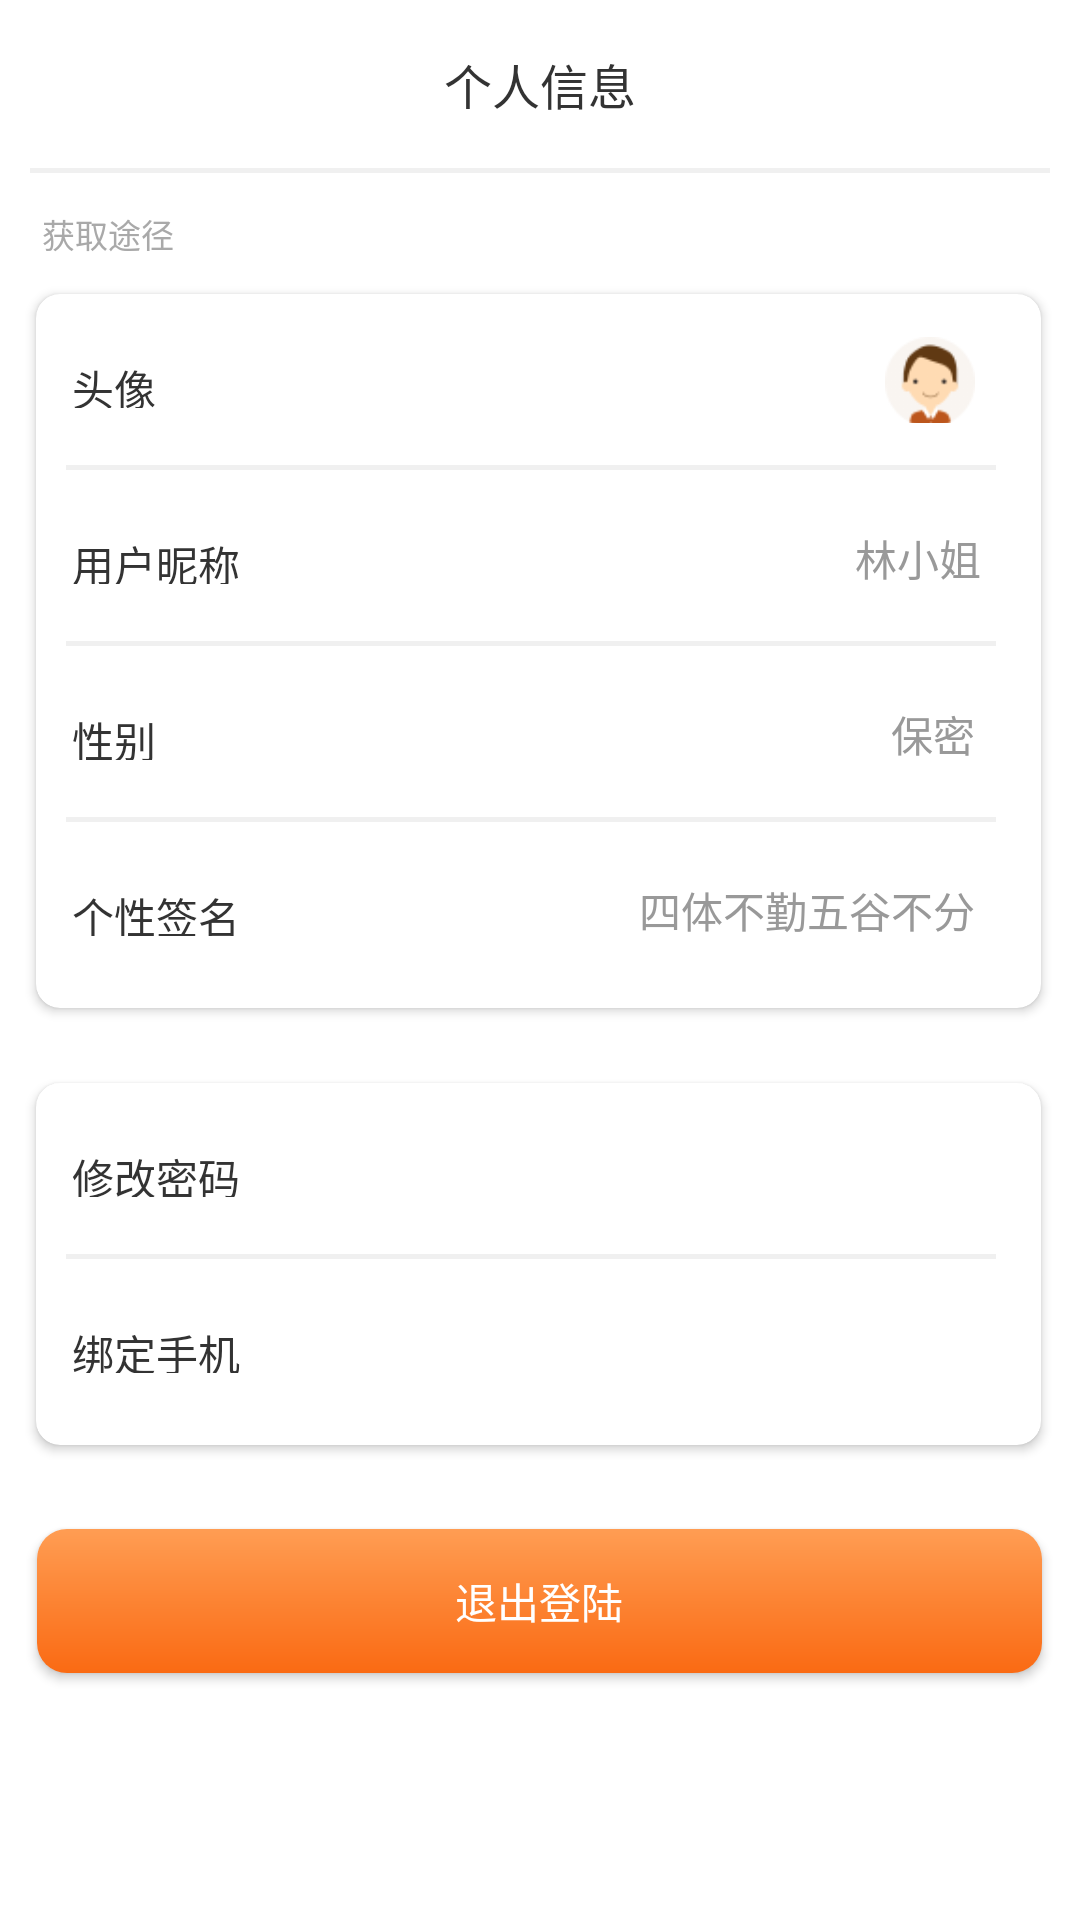

This screen was rendered from an Android layout file. Write that file and the resources it references.
<!-- AndroidManifest.xml: activity theme NoAppTheme -->
<!-- res/layout/activity_personal_infomation.xml -->
<?xml version="1.0" encoding="utf-8"?>
<LinearLayout xmlns:android="http://schemas.android.com/apk/res/android"
    xmlns:app="http://schemas.android.com/apk/res-auto"
    xmlns:tools="http://schemas.android.com/tools"
    android:layout_width="match_parent"
    android:layout_height="match_parent"
    android:background="@color/textColor"
    android:fitsSystemWindows="true"
    android:orientation="vertical"
    tools:context=".ui.activity.PersonalInfomationActivity">

    <android.support.v7.widget.Toolbar
        android:id="@+id/personal_toolBar"
        android:layout_width="match_parent"
        android:layout_height="?actionBarSize">

        <TextView
            android:layout_width="wrap_content"
            android:layout_height="wrap_content"
            android:layout_gravity="center"
            android:text="@string/presonal_toolBar_text"
            android:textColor="@color/textColorB"
            android:textSize="@dimen/sp_16" />

    </android.support.v7.widget.Toolbar>

    <View
        android:layout_width="match_parent"
        android:layout_height="@dimen/dp_1_5"
        android:layout_marginStart="@dimen/dp_10"
        android:layout_marginEnd="@dimen/dp_10"
        android:background="@color/f0f0f0" />

    <TextView
        android:layout_width="wrap_content"
        android:layout_height="wrap_content"
        android:layout_marginStart="@dimen/dp_14"
        android:layout_marginTop="@dimen/dp_12"
        android:text="@string/presonal_get"
        android:textColor="@color/c_a9a9a9"
        android:textSize="@dimen/dp_11" />

    <android.support.v7.widget.CardView
        android:layout_width="@dimen/dp_335"
        android:layout_height="wrap_content"
        android:layout_marginStart="@dimen/dp_12"
        android:layout_marginTop="@dimen/dp_12"
        android:layout_marginEnd="@dimen/dp_10"
        android:elevation="@dimen/dp_8"
        app:cardCornerRadius="@dimen/dp_8">

        <LinearLayout
            android:layout_width="match_parent"
            android:layout_height="match_parent"
            android:orientation="vertical">

            <LinearLayout
                android:id="@+id/ll_one"
                android:layout_width="match_parent"
                android:layout_height="@dimen/dp_43"
                android:orientation="horizontal">

                <TextView
                    android:layout_width="@dimen/dp_56"
                    android:layout_height="@dimen/dp_17"
                    android:layout_gravity="center"
                    android:layout_marginStart="@dimen/dp_12"
                    android:layout_marginTop="@dimen/dp_8"
                    android:text="@string/my_img_heard"
                    android:textColor="@color/textColorB"
                    android:textSize="@dimen/sp_14" />

                <ImageView
                    android:id="@+id/my_heard_img"
                    android:layout_width="@dimen/dp_30"
                    android:layout_height="@dimen/dp_32"
                    android:layout_gravity="center"
                    android:layout_marginStart="@dimen/dp_215"
                    android:layout_marginTop="@dimen/dp_8"
                    android:src="@drawable/touxiang" />

            </LinearLayout>

            <View
                android:id="@+id/view"
                android:layout_width="@dimen/dp_310"
                android:layout_height="@dimen/dp_1_5"
                android:layout_marginStart="@dimen/dp_10"
                android:layout_marginTop="@dimen/dp_14"
                android:layout_marginEnd="@dimen/dp_10"
                android:background="@color/f0f0f0" />

            <LinearLayout
                android:id="@+id/ll_one2"
                android:layout_width="match_parent"
                android:layout_height="@dimen/dp_43"
                android:orientation="horizontal">

                <TextView
                    android:layout_width="@dimen/dp_56"
                    android:layout_height="@dimen/dp_17"
                    android:layout_gravity="center"
                    android:layout_marginStart="@dimen/dp_12"
                    android:layout_marginTop="@dimen/dp_8"
                    android:text="@string/my_name"
                    android:textColor="@color/textColorB"
                    android:textSize="@dimen/sp_14" />

                <TextView
                    android:id="@+id/my_heard_name"
                    android:layout_width="wrap_content"
                    android:layout_height="wrap_content"
                    android:layout_gravity="center"
                    android:layout_marginStart="@dimen/dp_205"
                    android:layout_marginTop="@dimen/dp_8"
                    android:text="@string/heard_name_demo"
                    android:textColor="@color/c_FF999999" />

            </LinearLayout>

            <View
                android:id="@+id/view2"
                android:layout_width="@dimen/dp_310"
                android:layout_height="@dimen/dp_1_5"
                android:layout_marginStart="@dimen/dp_10"
                android:layout_marginTop="@dimen/dp_14"
                android:layout_marginEnd="@dimen/dp_10"
                android:background="@color/f0f0f0" />

            <LinearLayout
                android:id="@+id/ll_one3"
                android:layout_width="match_parent"
                android:layout_height="@dimen/dp_43"
                android:orientation="horizontal">

                <TextView
                    android:layout_width="@dimen/dp_56"
                    android:layout_height="@dimen/dp_17"
                    android:layout_gravity="center"
                    android:layout_marginStart="@dimen/dp_12"
                    android:layout_marginTop="@dimen/dp_8"
                    android:text="@string/my_sex"
                    android:textColor="@color/textColorB"
                    android:textSize="@dimen/sp_14" />

                <TextView
                    android:id="@+id/my_heard_sex"
                    android:layout_width="wrap_content"
                    android:layout_height="wrap_content"
                    android:layout_gravity="center"
                    android:layout_marginStart="@dimen/dp_217"
                    android:layout_marginTop="@dimen/dp_8"
                    android:text="@string/baomi"
                    android:textColor="@color/c_FF999999" />


            </LinearLayout>

            <View
                android:id="@+id/view3"
                android:layout_width="@dimen/dp_310"
                android:layout_height="@dimen/dp_1_5"
                android:layout_marginStart="@dimen/dp_10"
                android:layout_marginTop="@dimen/dp_14"
                android:layout_marginEnd="@dimen/dp_10"
                android:background="@color/f0f0f0" />

            <LinearLayout
                android:id="@+id/ll_one4"
                android:layout_width="match_parent"
                android:layout_height="@dimen/dp_43"
                android:orientation="horizontal">

                <TextView
                    android:layout_width="@dimen/dp_56"
                    android:layout_height="@dimen/dp_17"
                    android:layout_gravity="center"
                    android:layout_marginStart="@dimen/dp_12"
                    android:layout_marginTop="@dimen/dp_8"
                    android:text="@string/my_info"
                    android:textColor="@color/textColorB"
                    android:textSize="@dimen/sp_14" />

                <TextView
                    android:id="@+id/my_heard_info"
                    android:layout_width="wrap_content"
                    android:layout_height="wrap_content"
                    android:layout_gravity="center"
                    android:layout_marginStart="@dimen/dp_133"
                    android:layout_marginTop="@dimen/dp_8"
                    android:maxLength="8"
                    android:text="@string/heard_info_demo"
                    android:textColor="@color/c_FF999999" />

            </LinearLayout>

            <LinearLayout
                android:layout_width="match_parent"
                android:layout_height="@dimen/dp_19" />

        </LinearLayout>

    </android.support.v7.widget.CardView>


    <android.support.v7.widget.CardView
        android:layout_width="@dimen/dp_335"
        android:layout_height="wrap_content"
        android:layout_marginStart="@dimen/dp_12"
        android:layout_marginTop="@dimen/dp_25"
        android:layout_marginEnd="@dimen/dp_10"
        android:elevation="@dimen/dp_8"
        app:cardCornerRadius="@dimen/dp_8">

        <LinearLayout
            android:layout_width="match_parent"
            android:layout_height="match_parent"
            android:orientation="vertical">

            <LinearLayout
                android:layout_width="match_parent"
                android:layout_height="@dimen/dp_43"
                android:orientation="horizontal">

                <TextView
                    android:id="@+id/my_heard_changes"
                    android:layout_width="@dimen/dp_56"
                    android:layout_height="@dimen/dp_17"
                    android:layout_gravity="center"
                    android:layout_marginStart="@dimen/dp_12"
                    android:layout_marginTop="@dimen/dp_8"
                    android:text="@string/my_changes"
                    android:textColor="@color/textColorB"
                    android:textSize="@dimen/sp_14" />

            </LinearLayout>

            <View
                android:layout_width="@dimen/dp_310"
                android:layout_height="@dimen/dp_1_5"
                android:layout_marginStart="@dimen/dp_10"
                android:layout_marginTop="@dimen/dp_14"
                android:layout_marginEnd="@dimen/dp_10"
                android:background="@color/f0f0f0" />

            <LinearLayout
                android:layout_width="match_parent"
                android:layout_height="@dimen/dp_43"
                android:orientation="horizontal">

                <TextView
                    android:id="@+id/my_heard_setPhone"
                    android:layout_width="@dimen/dp_56"
                    android:layout_height="@dimen/dp_17"
                    android:layout_gravity="center"
                    android:layout_marginStart="@dimen/dp_12"
                    android:layout_marginTop="@dimen/dp_8"
                    android:text="@string/my_setPhone"
                    android:textColor="@color/textColorB"
                    android:textSize="@dimen/sp_14" />

            </LinearLayout>

            <LinearLayout
                android:layout_width="match_parent"
                android:layout_height="@dimen/dp_19" />

        </LinearLayout>

    </android.support.v7.widget.CardView>

    <Button
        android:id="@+id/backAll"
        android:layout_width="@dimen/dp_335"
        android:layout_height="wrap_content"
        android:layout_gravity="center"
        android:layout_marginTop="@dimen/dp_28"
        android:background="@drawable/splash_btn_bg2"
        android:gravity="center"
        android:text="@string/un_login"
        android:textColor="@color/textColor" />


</LinearLayout>
<!-- resources referenced by this layout -->
<resources>
  <color name="c_FF999999">#FF999999</color>
  <color name="c_a9a9a9">#a9a9a9</color>
  <color name="f0f0f0">#f0f0f0</color>
  <color name="textColor">#ffffff</color>
  <color name="textColorB">#333333</color>
  <dimen name="dp_10">10dp</dimen>
  <dimen name="dp_11">11dp</dimen>
  <dimen name="dp_12">12dp</dimen>
  <dimen name="dp_133">133dp</dimen>
  <dimen name="dp_14">14dp</dimen>
  <dimen name="dp_17">17dp</dimen>
  <dimen name="dp_19">19dp</dimen>
  <dimen name="dp_1_5">1.5dp</dimen>
  <dimen name="dp_205">205dp</dimen>
  <dimen name="dp_215">215dp</dimen>
  <dimen name="dp_217">217dp</dimen>
  <dimen name="dp_25">25dp</dimen>
  <dimen name="dp_28">28dp</dimen>
  <dimen name="dp_30">30dp</dimen>
  <dimen name="dp_310">310dp</dimen>
  <dimen name="dp_32">32dp</dimen>
  <dimen name="dp_335">335dp</dimen>
  <dimen name="dp_43">43dp</dimen>
  <dimen name="dp_56">56dp</dimen>
  <dimen name="dp_8">8dp</dimen>
  <dimen name="sp_14">14sp</dimen>
  <dimen name="sp_16">16sp</dimen>
  <!-- drawable splash_btn_bg2 (drawable) -->
  <?xml version="1.0" encoding="utf-8"?>
  <shape xmlns:android="http://schemas.android.com/apk/res/android">
  
      <gradient android:endColor="@color/c_ff9d53"
          android:startColor="@color/c_fa6a13"
          android:angle="90"/>
      <corners android:radius="@dimen/dp_10"/>
  </shape>
  <!-- drawable touxiang: png bitmap (drawable, 4488 bytes) -->
  <string name="baomi">保密</string>
  <string name="heard_info_demo">四体不勤五谷不分人懒馋嘴花痴健忘</string>
  <string name="heard_name_demo">林小姐</string>
  <string name="my_changes">修改密码</string>
  <string name="my_img_heard">头像</string>
  <string name="my_info">个性签名</string>
  <string name="my_name">用户昵称</string>
  <string name="my_setPhone">绑定手机</string>
  <string name="my_sex">性别</string>
  <string name="presonal_get">获取途径</string>
  <string name="presonal_toolBar_text">个人信息</string>
  <string name="un_login">退出登陆</string>
  <style name="NoAppTheme" parent="Theme.AppCompat.Light.NoActionBar">
          
          <item name="colorPrimary">@color/colorPrimary</item>
          <item name="colorPrimaryDark">@color/colorPrimaryDark</item>
          <item name="colorAccent">@color/colorAccent</item>
      </style>
  <color name="c_ff9d53">#ff9d53</color>
  <color name="c_fa6a13">#fa6a13</color>
  <color name="colorPrimary">#008577</color>
  <color name="colorPrimaryDark">#00574B</color>
  <color name="colorAccent">#D81B60</color>
</resources>
